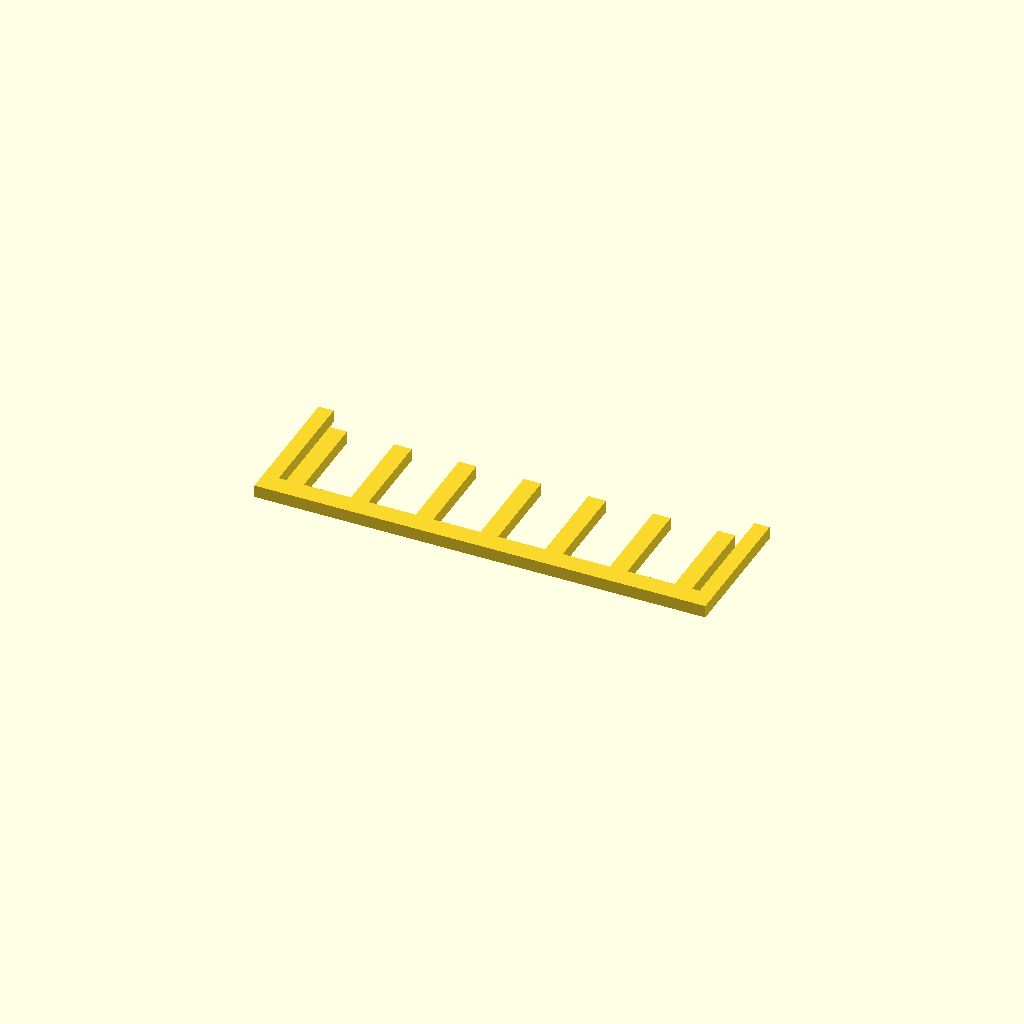
Cell 1 — every parameter at its default value.
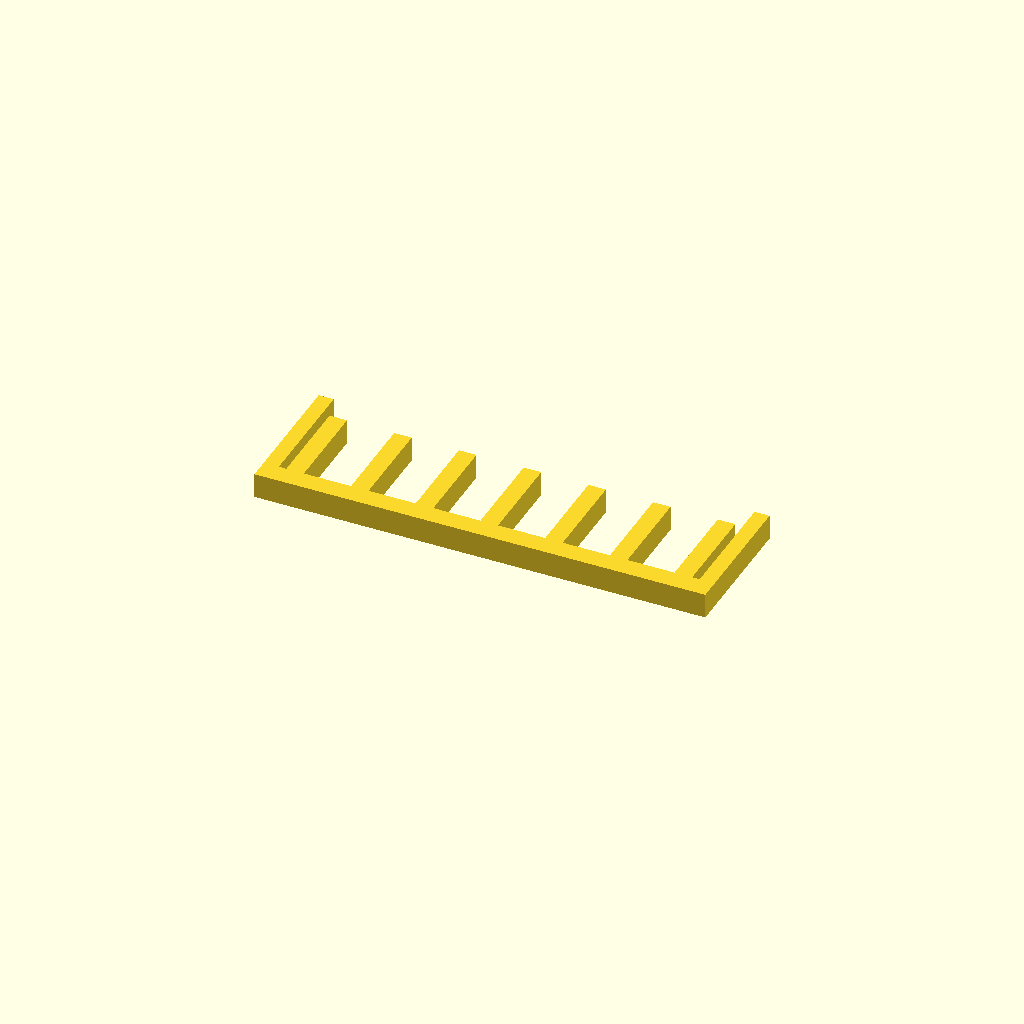
Cell 2: the same model with profile_height = 10.
All cells are drawn from one camera (rotation 55°, 0°, 25°, orthographic, colour scheme Cornfield), so only the parameter changes between them.
The OpenSCAD source (optional_data/data/sketch1/guardgrids/part_0036.scad):
$fn = 32;

// ----------------------------------------------------------------------
// Guard grille: 7 slats over a 180 x 55 mm plate
// ----------------------------------------------------------------------

// --- parameters (mm) ---
profile_height = 5;       // extrusion height
profile_points = 36;      // points of the closed outline

profile = [[0, 0], [180, 0], [180, 55], [174, 55], [174, 8], [171, 8], [171, 45], [164, 45], [164, 8], [145.167, 8], [145.167, 45], [138.167, 45], [138.167, 8], [119.333, 8], [119.333, 45], [112.333, 45], [112.333, 8], [93.5, 8], [93.5, 45], [86.5, 45], [86.5, 8], [67.667, 8], [67.667, 45], [60.667, 45], [60.667, 8], [41.833, 8], [41.833, 45], [34.833, 45], [34.833, 8], [16, 8], [16, 45], [9, 45], [9, 8], [6, 8], [6, 55], [0, 55]];  // single closed polygon, 36 points, counter clockwise

// --- the one profile operation ---
linear_extrude(height = profile_height) polygon(points = profile);
Parameter table extracted from the source (name, type, default, range or options):
profile_height: number, default 5
profile_points: number, default 36
